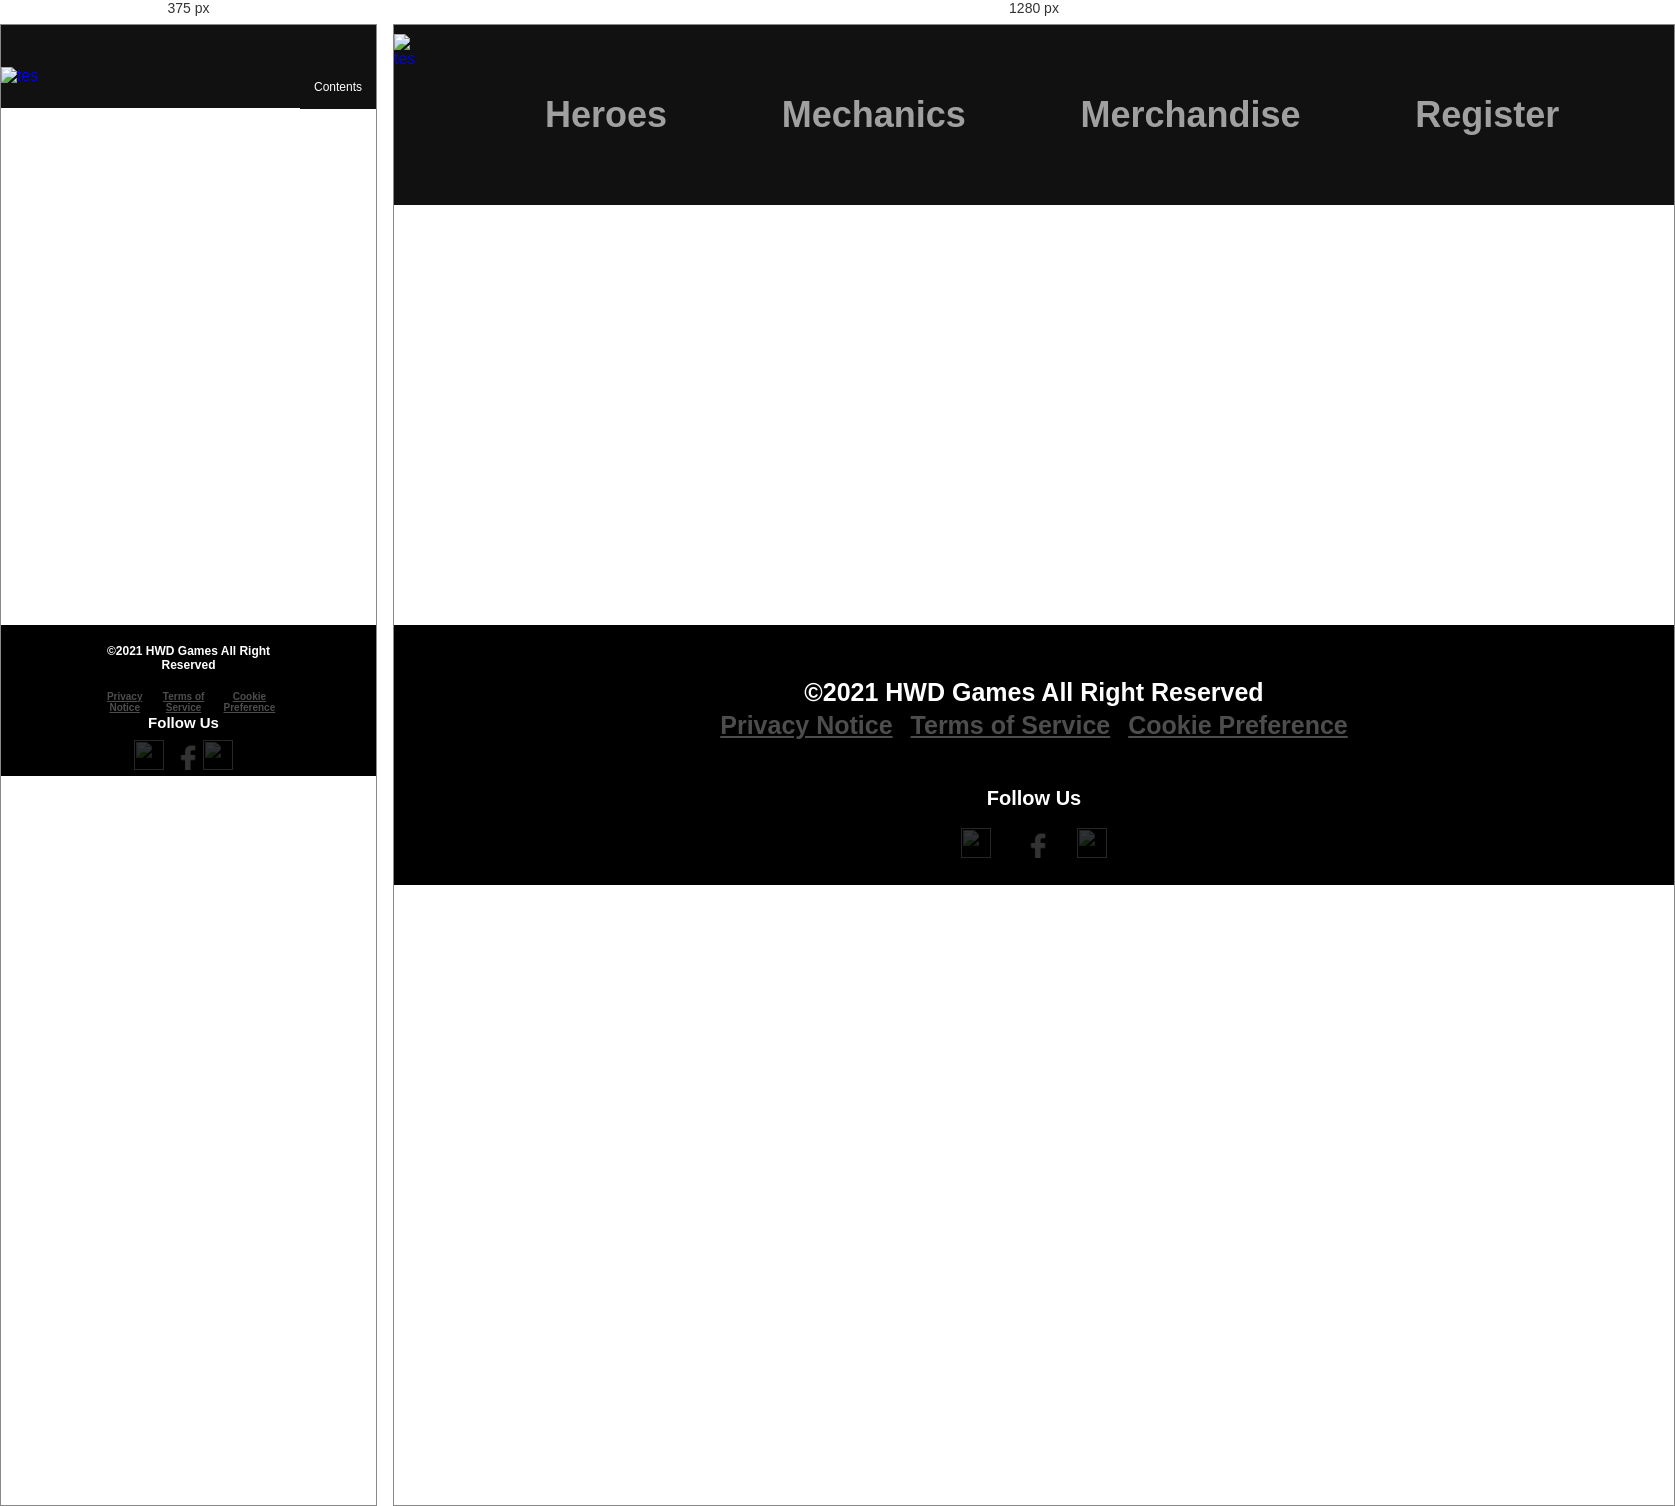
Rendered at 375 px and 1280 px, left to right.

<!-- file: index.html -->
<!DOCTYPE html>
<html lang="en">

<head>
    <meta charset="UTF-8">
    <meta http-equiv="X-UA-Compatible" content="IE=edge">
    <meta name="viewport" content="width=device-width, initial-scale=1.0">
    <title>Home</title>
    <link rel="stylesheet" href="../css/style.css">
    <script src="../js/script2.js" defer></script>
    <script src="https://ajax.googleapis.com/ajax/libs/jquery/3.5.1/jquery.min.js">
    </script>
    <script src="https://cdnjs.cloudflare.com/ajax/libs/jqueryui/1.12.1/jquery-ui.min.js">
    </script>
</head>

<body>
    <div class="header">
        <a href="index.html">
            <ul class="logo">
                <img src="../asset/logogame2.png" alt="tes">
            </ul>
        </a>
        <div class="header-kiri">
            <a href="heroes.html">
                <ul class="heroes">
                    <h1>Heroes</h1>
                </ul>
            </a>
            <a href="mechanics.html">
                <ul class="mechanics">
                    <h1>Mechanics</h1>
                </ul>
            </a>
            <a href="../../Merchandise Doto 2/merch.html">
                <ul class="merchandise">
                    <h1>Merchandise</h1>
                </ul>
            </a>
            <a href="../../Registrasi Doto 2/regis.html">
                <ul class="register">
                    <h1>Register</h1>
                </ul>
            </a>
        </div>
        <div class="dropdown-header">
            <button onclick="dropdownheader()" class="btndrop">Contents</button>
            <div id="dropbtn" class="btndrop-content">
                <a href="heroes.html">Heroes</a>
                <a href="mechanics.html">Mechanics</a>
                <a href="../../Merchandise Doto 2/merch.html">Merchandise</a>
                <a href="../../Registrasi Doto 2/regis.html">Register</a>
            </div>
        </div>
    </div>


    <div class="home-content">

    </div>

    <div class="footer">
        <div class="footer-atas">
            <div class="copr">
                <h3>©2021 HWD Games All Right Reserved</h3>
            </div>
            <div class="term">
                <h4>Privacy Notice</h4>
                <h4>Terms of Service</h4>
                <h4>Cookie Preference</h4>
            </div>
        </div>
        <div class="footer-bawah">
            <div class="footer-bawah-text">
                <h3>Follow Us</h3>
            </div>
            <div class="footer-logo">
                <a href="https://twitter.com/DOTA2?ref_src=twsrc%5Egoogle%7Ctwcamp%5Eserp%7Ctwgr%5Eauthor"><img
                        src="../asset/twitterlogo.png" alt=""></a>
                <a href="https://www.facebook.com/dota2/"><img src="../asset/facebooklogo.png" alt=""></a>
                <a href="https://www.instagram.com/dota2/?hl=en"><img src="../asset/instagramlogo.png" alt=""></a>
            </div>

        </div>
    </div>
    </div>
</body>

</html>

/* @media block from style.css */
@media (max-width: 800px) 
{
    .header{
        display: flex;
        width: 100%;
        /* flex-direction: column; */
        height: 83px;
        justify-content: space-between;
        align-items: center;
        /* padding-bottom: -2%; */
    }
    
    .header-kiri{
        display: none;
    }
    .header-kiri .heroes , .header-kiri .mechanics , .header-kiri .merchandise , .header-kiri .register{
        display:none;
    }
    
    .logo{
        margin-left: 0;
        padding-left: 0;
    }
    
    
    .btndrop{
        display: block;
    }

    /* .home h1, .heroes h1, .mechanics h1, .merchandise h1, .register h1{
        padding:auto;
        margin:auto;
    }
    .heroes,.mechanics,.merchandise{
        margin-left:5%;
    } */

    /* .logo{
        margin-left: auto;
    } */
    .logo img{
        margin:0;
        width: 150px;
        height: 50px;
    }

    /* ==================================== */
    .heroes-content{
        height: auto;
        /* display: none; */
        padding-bottom: 2vh;
    }


    .heroes-list{
        justify-content: center;
        height: auto;
        margin: auto;
    }



    /* ======================================== */



    .skill-1 img{
        width: 88px;
        height: 95px;
    }

    .skill-desc h3{
        position: relative;
        bottom: 8px;
    }

    .skill-desc p{
        font-size: 13px;
        position: relative;
        bottom: 15%;
    }
    /* ======================================== */

    .mechanic-main{
        width: auto;
        height: auto;
    }

    .mechanic-awal h2{
        font-size: 15px;
    }

    .mechanic-content{
        height: inherit;
    }

    .mechanic-awal-content p{
        font-size : 13px;
    }

    .dotobasicimg img{
        width: 150px;
        height: 150px;
    }

    .subtable-content{
        margin: auto;
        width: 600px;
    }

    .subtable-content h4{
        font-size: 14px;
    }

    .subtable-content p{
        font-size: 13px;
    }

    .subtable-content iframe{
        width: 300px;
        height: 350px;
    }

/* ========================================== */
.footer{
    /* flex-direction: row; */
    justify-content: center;
    align-items: center;
    height: auto;
    width: auto;
}

.footer-atas{
    top: 5.5px;
    position: relative;
    width: 50%;
    height: 100px;
}

.copr{
    padding: 0 10px;
}
.copr h3{
    text-align: center;
    font-size: 12px;
    bottom : 25px;
    position: relative;
}

.term{
    width: 100%;
    display: flexbox;
}
.term h4{
    font-size: 10px;
    position: relative;
    bottom:10px;
    left: 2px;
    text-align: center;
}

.footer-bawah{
    position: relative;
    width: 50%;
    height: auto;
    bottom: 2px;
    right: 5px;
}
.footer-bawah-text{
    position: relative;
    top:1vh;
}
.footer-bawah-text h3{
    font-size:15px;
    position: relative;
}

.footer-logo img{
    width: 30px;
    height: 30px;
    margin: auto;
}
}